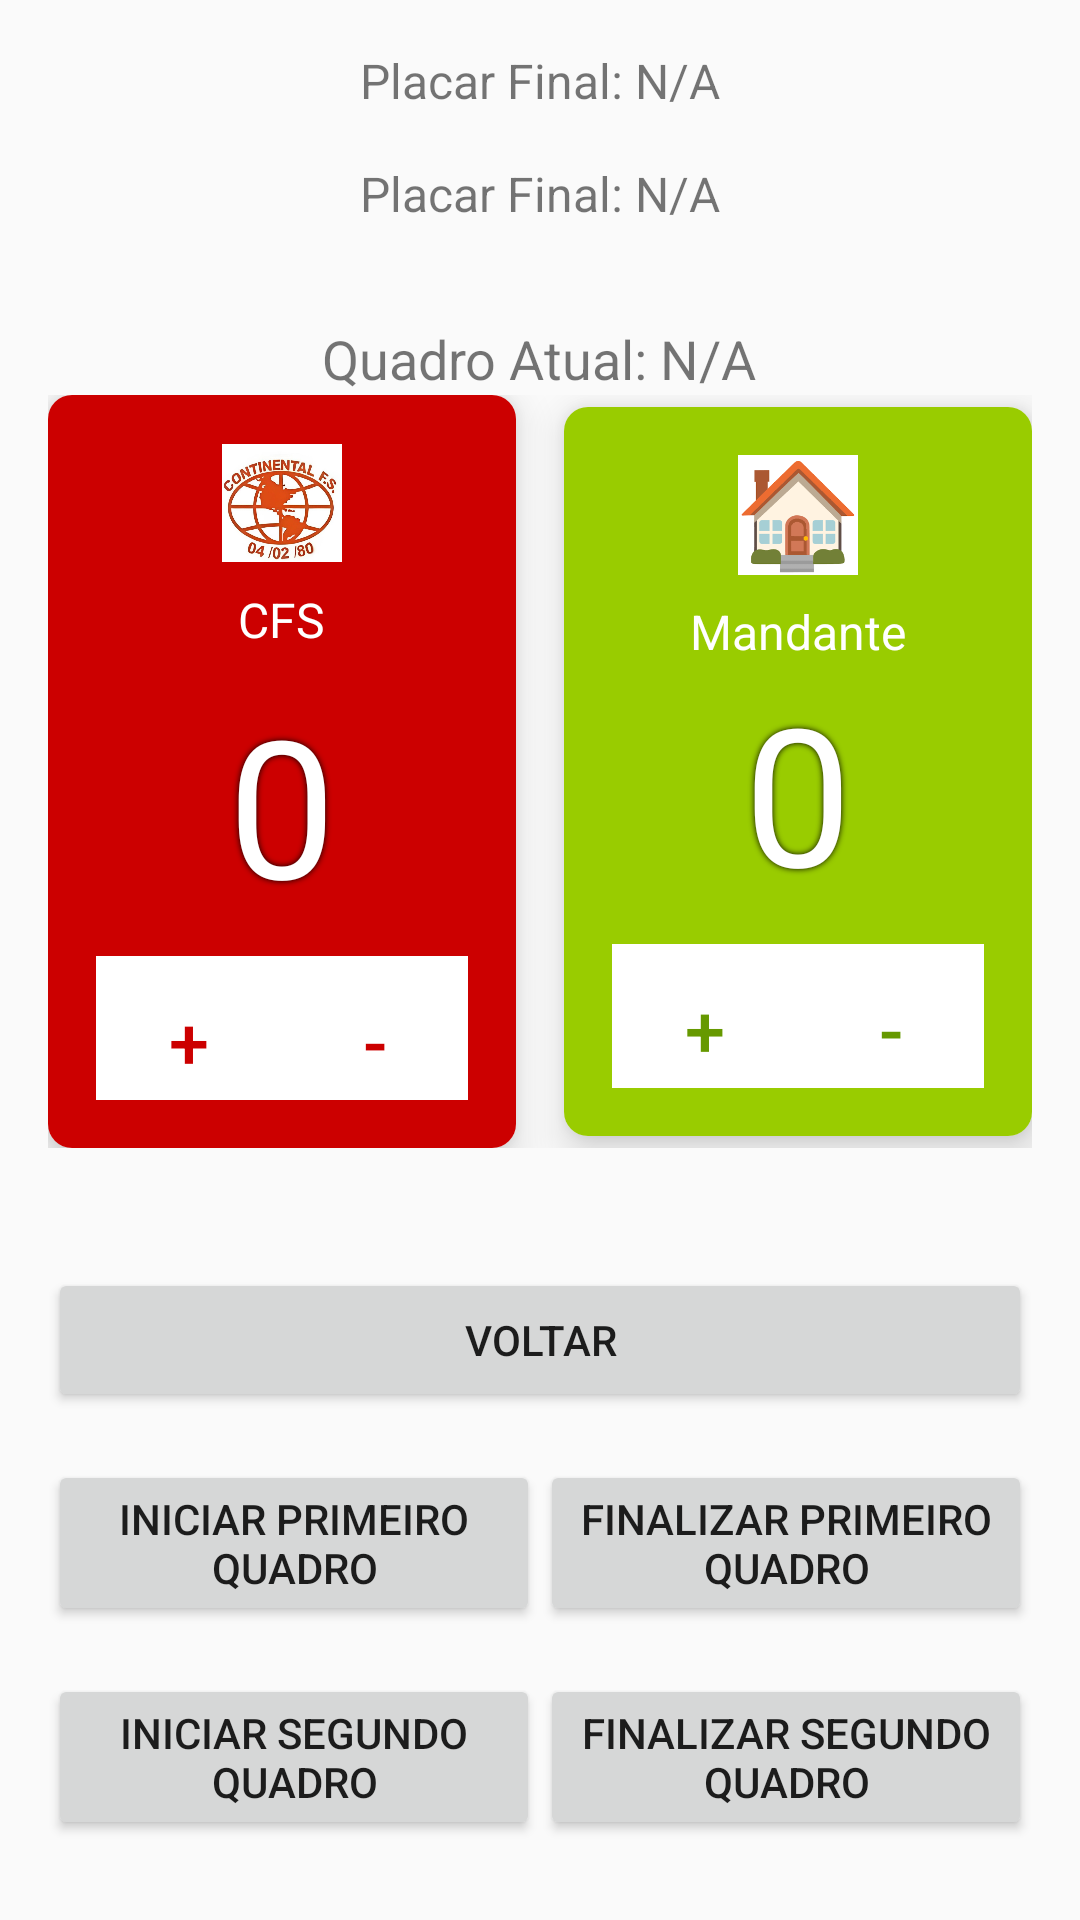

This screen was rendered from an Android layout file. Write that file and the resources it references.
<!-- AndroidManifest.xml: application theme Theme.AppCompat.DayNight.NoActionBar -->
<!-- res/layout/activity_second.xml -->
<?xml version="1.0" encoding="utf-8"?>
<LinearLayout
    xmlns:android="http://schemas.android.com/apk/res/android"
    xmlns:app="http://schemas.android.com/apk/res-auto"
    android:layout_width="match_parent"
    android:layout_height="match_parent"
    android:orientation="vertical"
    android:gravity="center"
    android:padding="16dp">

    <TextView
        android:id="@+id/textViewFinalScoreQ1"
        android:layout_width="wrap_content"
        android:layout_height="wrap_content"
        android:text="Placar Final: N/A"
        android:textSize="16sp"
        android:layout_marginBottom="16dp" />

    <TextView
        android:id="@+id/textViewFinalScoreQ2"
        android:layout_width="wrap_content"
        android:layout_height="wrap_content"
        android:text="Placar Final: N/A"
        android:textSize="16sp"
        android:layout_marginBottom="16dp" />

    <TextView
        android:id="@+id/textViewCurrentFrameSecond"
        android:layout_width="wrap_content"
        android:layout_height="wrap_content"
        android:text="Quadro Atual: N/A"
        android:textSize="18sp"
        android:layout_marginTop="16dp"
        android:layout_gravity="center"/>

    <LinearLayout
        android:layout_width="match_parent"
        android:layout_height="wrap_content"
        android:orientation="horizontal"
        android:layout_marginBottom="24dp"
        android:gravity="center">

        <androidx.cardview.widget.CardView
            android:layout_width="0dp"
            android:layout_height="wrap_content"
            android:layout_marginEnd="16dp"
            android:layout_weight="1"
            app:cardElevation="8dp"
            app:cardCornerRadius="8dp">

            <LinearLayout
                android:layout_width="match_parent"
                android:layout_height="wrap_content"
                android:orientation="vertical"
                android:padding="16dp"
                android:gravity="center"
                android:background="@android:color/holo_red_dark">

                <ImageView
                    android:id="@+id/imageViewLogoA"
                    android:layout_width="40dp"
                    android:layout_height="40dp"
                    android:contentDescription="@string/logo_desc"
                    android:src="@drawable/ic_logo"
                    android:layout_marginBottom="8dp" />

                <TextView
                    android:id="@+id/textViewTeamA"
                    android:layout_width="wrap_content"
                    android:layout_height="wrap_content"
                    android:gravity="center"
                    android:text="@string/logo_desc"
                    android:textColor="@android:color/white"
                    android:textSize="16sp" />

                <TextView
                    android:id="@+id/scoreContinentalFC"
                    android:layout_width="wrap_content"
                    android:layout_height="wrap_content"
                    android:layout_marginTop="8dp"
                    android:layout_marginBottom="8dp"
                    android:gravity="center"
                    android:shadowColor="@android:color/black"
                    android:shadowRadius="5"
                    android:text="0"
                    android:textColor="@android:color/white"
                    android:textSize="64sp" />

                <LinearLayout
                    android:layout_width="match_parent"
                    android:layout_height="wrap_content"
                    android:orientation="horizontal">

                    <Button
                        android:id="@+id/buttonIncrementA"
                        android:layout_width="0dp"
                        android:layout_height="48dp"
                        android:layout_weight="1"
                        android:background="@android:color/white"
                        android:text="+"
                        android:textColor="@android:color/holo_red_dark"
                        android:textSize="24sp"
                        android:padding="12dp"
                        android:elevation="4dp" />

                    <Button
                        android:id="@+id/buttonDecrementA"
                        android:layout_width="0dp"
                        android:layout_height="48dp"
                        android:layout_weight="1"
                        android:background="@android:color/white"
                        android:text="-"
                        android:textColor="@android:color/holo_red_dark"
                        android:textSize="24sp"
                        android:padding="12dp" />
                </LinearLayout>

            </LinearLayout>
        </androidx.cardview.widget.CardView>

        <androidx.cardview.widget.CardView
            android:layout_width="0dp"
            android:layout_height="wrap_content"
            android:layout_weight="1"
            app:cardElevation="8dp"
            app:cardCornerRadius="8dp">

            <LinearLayout
                android:layout_width="match_parent"
                android:layout_height="wrap_content"
                android:background="@android:color/holo_green_light"
                android:gravity="center"
                android:orientation="vertical"
                android:padding="16dp">

                <ImageView
                    android:id="@+id/imageViewLogoB"
                    android:layout_width="40dp"
                    android:layout_height="40dp"
                    android:contentDescription="@string/logo_desc"
                    android:src="@drawable/img"
                    android:layout_marginBottom="8dp" />

                <TextView
                    android:layout_width="wrap_content"
                    android:layout_height="wrap_content"
                    android:gravity="center"
                    android:text="Mandante"
                    android:textColor="@android:color/white"
                    android:textSize="16sp" />

                <TextView
                    android:id="@+id/scoreTeamB"
                    android:layout_width="wrap_content"
                    android:layout_height="wrap_content"
                    android:layout_marginBottom="8dp"
                    android:gravity="center"
                    android:shadowColor="@android:color/black"
                    android:shadowRadius="5"
                    android:text="0"
                    android:textColor="@android:color/white"
                    android:textSize="64sp" />

                <LinearLayout
                    android:layout_width="match_parent"
                    android:layout_height="wrap_content"
                    android:orientation="horizontal">

                    <Button
                        android:id="@+id/buttonIncrementB"
                        android:layout_width="0dp"
                        android:layout_height="48dp"
                        android:layout_weight="1"
                        android:background="@android:color/white"
                        android:padding="12dp"
                        android:text="+"
                        android:textColor="@android:color/holo_green_dark"
                        android:textSize="24sp" />

                    <Button
                        android:id="@+id/buttonDecrementB"
                        android:layout_width="0dp"
                        android:layout_height="48dp"
                        android:layout_weight="1"
                        android:background="@android:color/white"
                        android:padding="12dp"
                        android:text="-"
                        android:textColor="@android:color/holo_green_dark"
                        android:textSize="24sp" />
                </LinearLayout>
            </LinearLayout>
        </androidx.cardview.widget.CardView>
    </LinearLayout>

    <LinearLayout
        android:layout_width="match_parent"
        android:layout_height="wrap_content"
        android:orientation="vertical"
        android:layout_marginTop="16dp">

        <Button
            android:id="@+id/buttonBack"
            android:layout_width="match_parent"
            android:layout_height="wrap_content"
            android:text="Voltar" />

        <LinearLayout
            android:layout_width="match_parent"
            android:layout_height="wrap_content"
            android:orientation="horizontal"
            android:layout_marginTop="16dp">

            <Button
                android:id="@+id/buttonStartFirstHalf"
                android:layout_width="0dp"
                android:layout_height="wrap_content"
                android:layout_weight="1"
                android:text="Iniciar Primeiro Quadro" />

            <Button
                android:id="@+id/buttonEndFirstHalf"
                android:layout_width="0dp"
                android:layout_height="wrap_content"
                android:layout_weight="1"
                android:text="Finalizar Primeiro Quadro" />
        </LinearLayout>

        <LinearLayout
            android:layout_width="match_parent"
            android:layout_height="wrap_content"
            android:orientation="horizontal"
            android:layout_marginTop="16dp">

            <Button
                android:id="@+id/buttonStartSecondHalf"
                android:layout_width="0dp"
                android:layout_height="wrap_content"
                android:layout_weight="1"
                android:text="Iniciar Segundo Quadro" />

            <Button
                android:id="@+id/buttonEndSecondHalf"
                android:layout_width="0dp"
                android:layout_height="wrap_content"
                android:layout_weight="1"
                android:text="Finalizar Segundo Quadro" />
        </LinearLayout>

        <Button
            android:id="@+id/buttonSendEmail"
            android:layout_width="match_parent"
            android:layout_height="wrap_content"
            android:text="Enviar Resultados" />

    </LinearLayout>
</LinearLayout>
<!-- resources referenced by this layout -->
<resources>
  <!-- drawable ic_logo: png bitmap (drawable, 395028 bytes) -->
  <!-- drawable img: png bitmap (drawable, 5248 bytes) -->
  <string name="logo_desc">CFS</string>
</resources>
